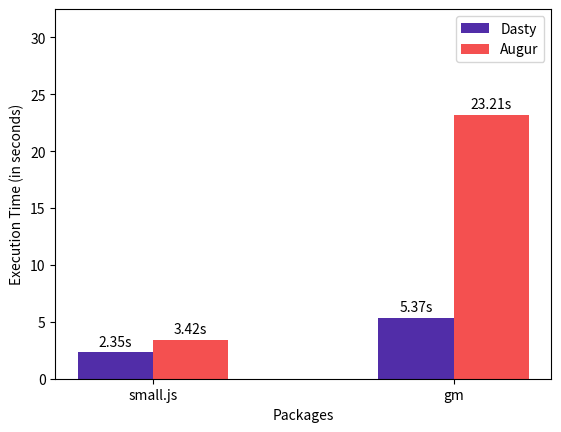
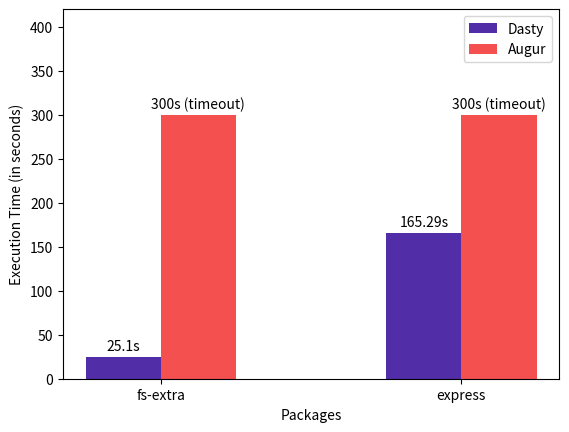

The script that saved these images, in order:
import matplotlib.pyplot as plt
import numpy as np
from matplotlib.backends.backend_pdf import PdfPages
import statistics


def tool_exec(pkg, y):
    colors = ['#3D9255', '#F45050', '#FFC107', '#512DA8']
    width = 0.65

    y1 = [0, 0, y[1], y[2]]
    y2 = [y[0], y[1], y[2] - y[1], y[3] - y[2]]

    plt.title('Performance Overhead - ' + pkg)
    plt.ylabel('Execution Time (in seconds)')
    x = ['V8 Node.js', 'Graal Node.js', 'NodeProf', 'Analysis']

    plt.bar(x, y1, color='#C3C3C3', width=width)
    top_bar = plt.bar(x, y2, bottom=y1, color=colors, width=width)

    top = max(y) * 1.1  # add some space at the top for labels
    plt.ylim(top=top)
    height_diff = top * 0.01

    for bar_idx, bar in enumerate(top_bar):
        plt.text(bar.get_x() + bar.get_width() / 2, y[bar_idx] + height_diff, str(y[bar_idx]) + 's', ha='center', va='bottom')

    # plt.show()
    pdf = PdfPages('overhead-' + pkg + '.pdf')
    pdf.savefig()
    pdf.close()
    plt.close()


def comp(x_labels, the_tool, augur, bar_labels, filename):
    # x = ['small.js', 'gm', 'fs-extra', 'express']
    x = np.arange(len(x_labels))
    width = 0.25

    bars = []
    ax = plt.subplot(111)
    bars.append(ax.bar(x, the_tool, width=width, color='#512DA8'))
    bars.append(ax.bar(x + width, augur, width=width, color='#F45050'))

    ax.legend(bars, ('Dasty', 'Augur'))

    plt.xlabel('Packages')
    plt.ylabel('Execution Time (in seconds)')

    ax.set_xticks(x + width / 2)
    ax.set_xticklabels(x_labels)

    top = max(max(the_tool), max(augur)) * 1.4
    plt.ylim(top=top)

    height_diff = top * 0.01

    for b_idx, b in enumerate(bars):
        for bar_idx, bar in enumerate(b):
            plt.text(bar.get_x() + bar.get_width() / 2, bar.get_height() + height_diff, bar_labels[b_idx][bar_idx], ha='center', va='bottom')

    pdf = PdfPages(filename)
    pdf.savefig()
    pdf.close()
    plt.close()


def perf_ratio(data):
    d = []
    for i in range(len(data) - 1):
        d.append(data[i + 1] / data[i])
    return d


def main():
    small = [0.09, 1.82, 2.3, 2.35]
    # tool_exec(
    #     'small',
    #     small
    # )

    express = [2.39, 23.2, 43.65, 165.29]
    # tool_exec(
    #     'express',
    #     express
    # )

    gm = [0.45, 3.26, 4.36, 5.37]
    # tool_exec(
    #     'gm',
    #     gm
    # )

    gm_2 = [8.09, 14.36, 16.47, 19.28]
    # tool_exec(
    #     'gm-2',
    #     gm_2
    # )

    fs_extra = [5.91, 11.89, 16.33, 25.1]
    # tool_exec(
    #     'fs-extra',
    #     fs_extra
    # )

    print('Performance Ratio')
    print('small')
    d_small = perf_ratio(small)
    print(d_small)

    print('gm')
    d_gm = perf_ratio(gm)
    print(d_gm)

    print('fs-extra')
    d_fs = perf_ratio(fs_extra)
    print(d_fs)

    print('expess')
    d_express = perf_ratio(express)
    print(d_express)

    d_avg = []
    for i in range(3):
        d_avg.append((d_small[i] + d_gm[i] + d_fs[i] + d_express[i]) / 4)
    print(d_avg)

    the_tool_small = [2.32, 5.37]
    augur_small = [3.42, 23.21]
    the_tool_big = [25.1, 165.29]
    augur_big = [300, 300]

    overhead_small = ((augur_small[0] / the_tool_small[0]) + (augur_small[1] / the_tool_small[0])) / 2
    overhead_big = ((augur_big[0] / the_tool_big[0]) + (augur_big[1] / the_tool_big[0])) / 2
    overhead_avg = (overhead_big + overhead_small) / 2
    print(overhead_small)
    print(overhead_big)
    print(overhead_avg)

    comp(
        ['small.js', 'gm'],
        the_tool=the_tool_small,
        augur=augur_small,
        bar_labels=[
            ['2.35s', '5.37s'],
            ['3.42s', '23.21s']
        ],
        filename='comp-small.pdf'
    )

    comp(
        ['fs-extra', 'express'],
        the_tool=the_tool_big,
        augur=augur_big,
        bar_labels=[
            ['25.1s', '165.29s'],
            ['300s (timeout)', '300s (timeout)']
        ],
        filename='comp-big.pdf'
    )

    # augur
    # small.js - success
    # gm - success -
    # express - timeout - 1 test case
    # fs-extra - timeout - 37 - 34 timed out


if __name__ == '__main__':
    main()
